The GitHub repository GeorgeB313/favrecognition contains a labelled image folder "images" with 27 categories: agrise, avocado, banana, caju, castravete, ceapa, cherimoya, cirese, dovlecel, fasole, fistic, cactus fruit, ghimbir, gutuie, mar, morcov, mure, nectarine, nuca, papaya, para, piersica, pruna, rosie, struguri, vanata, varza. Examples follow, each with its label.

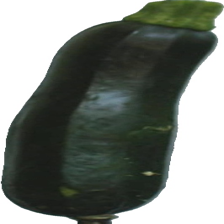
Label: dovlecel

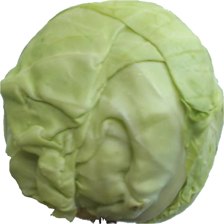
Label: varza

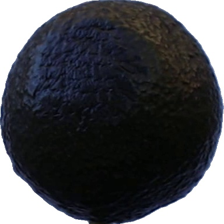
Label: avocado

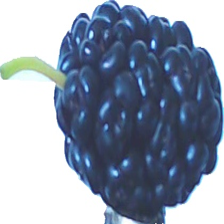
Label: mure

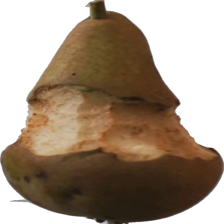
Label: para

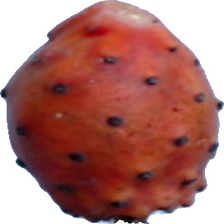
Label: cactus fruit
